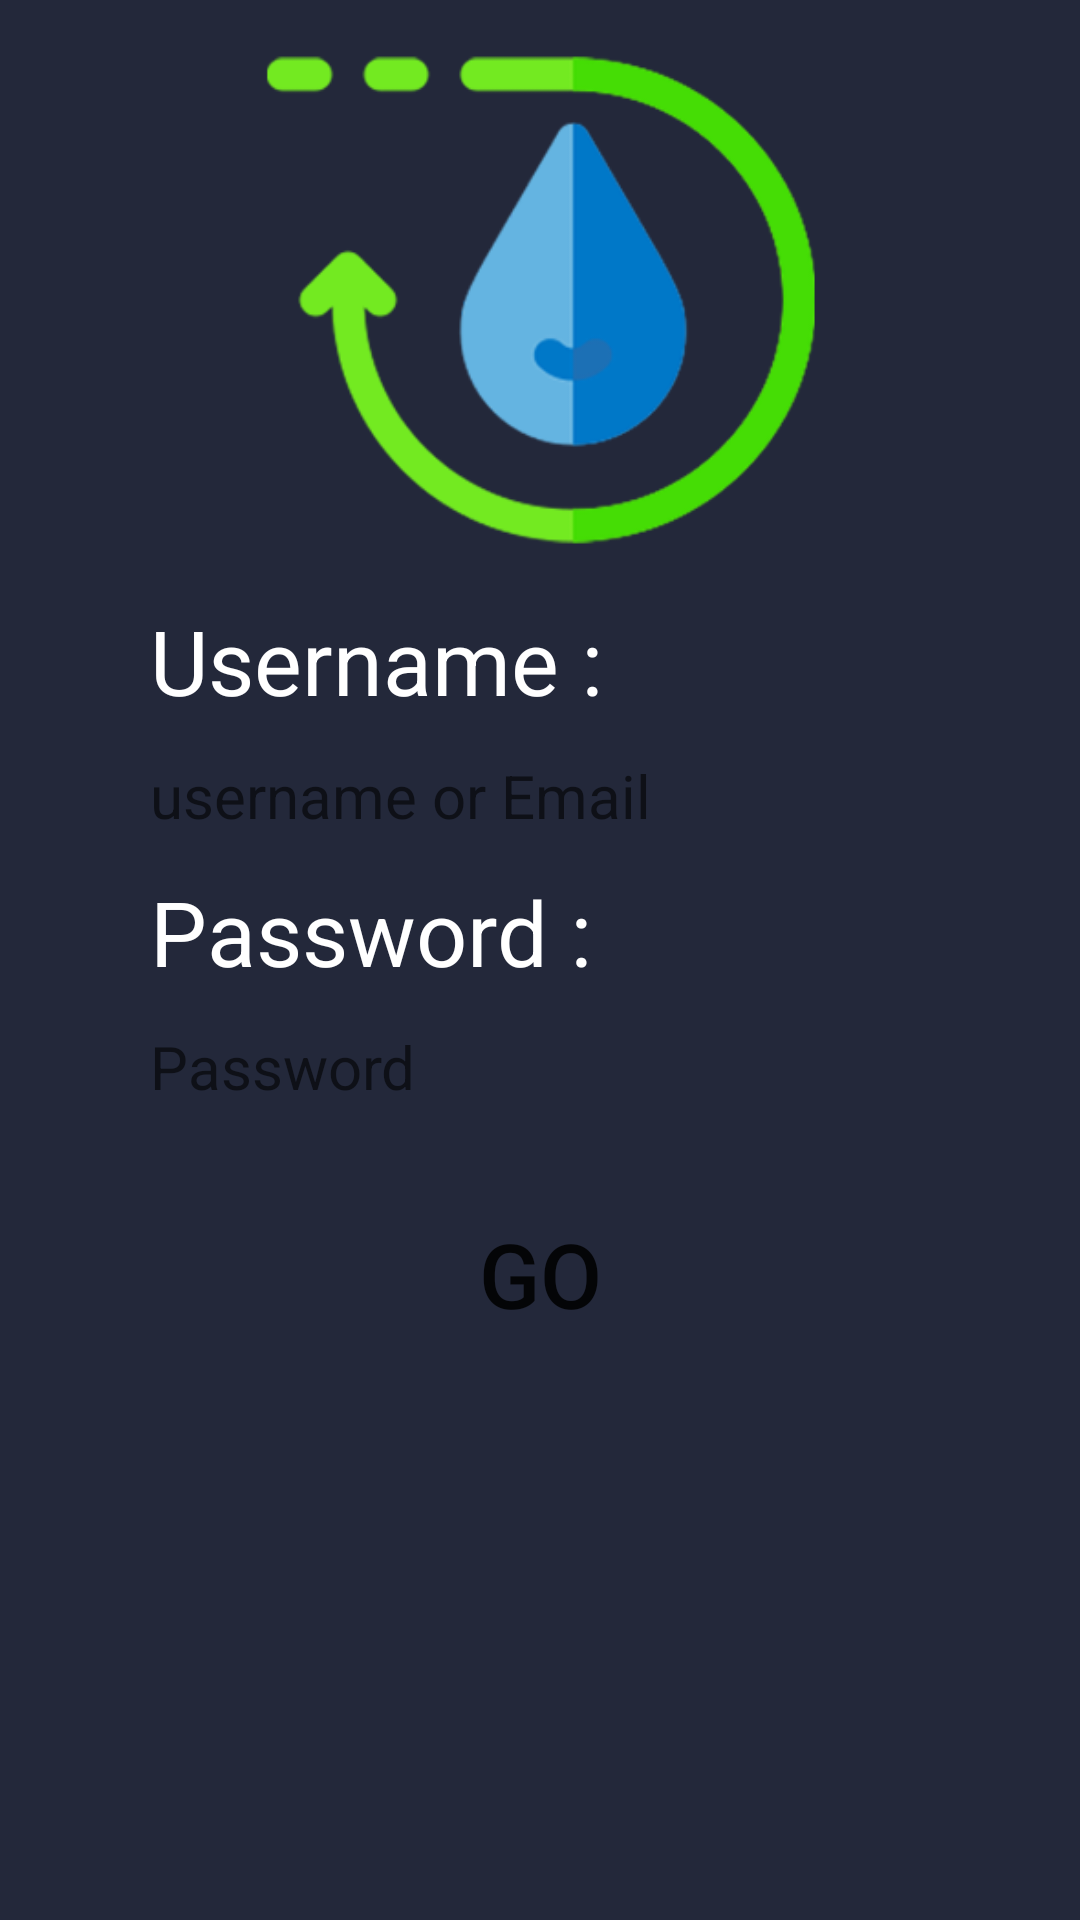

This screen was rendered from an Android layout file. Write that file and the resources it references.
<!-- AndroidManifest.xml: application theme MyTheme -->
<!-- res/layout/activity_main_login.xml -->
<?xml version="1.0" encoding="utf-8"?>
<LinearLayout xmlns:android="http://schemas.android.com/apk/res/android"
    xmlns:tools="http://schemas.android.com/tools"
    android:layout_width="match_parent"
    android:layout_height="match_parent"
    tools:context=".MainActivity"
    android:orientation="vertical"
    android:background="@color/darkblue"
    >
    <ImageView
        android:layout_width="match_parent"
        android:layout_height="200dp"
        android:src="@drawable/iot_water_logo"
        android:onClick="onClickConfigureHome"
        />

    <TextView
        android:id="@+id/txtUserName"
        android:text="Username :"
        android:layout_width="match_parent"
        android:layout_height="wrap_content"
        android:layout_marginHorizontal="50dp"
        android:textColor="@color/backgroundcolorwhite"
        android:textSize="30dp"></TextView>

    <EditText
        android:id="@+id/edUsername"
        android:layout_width="match_parent"
        android:layout_height="50dp"
        android:layout_marginHorizontal="50dp"
        android:hint="username or Email"
        android:background="@drawable/rounded_border_edittext"
        android:textSize="20sp"
        />

    <TextView
        android:id="@+id/txtPassword"
        android:text="Password :"
        android:layout_width="match_parent"
        android:layout_height="wrap_content"
        android:layout_marginHorizontal="50dp"
        android:textColor="@color/backgroundcolorwhite"
        android:textSize="30dp"></TextView>


    <EditText
        android:id="@+id/edPassword"
        android:layout_width="match_parent"
        android:layout_height="50dp"
        android:layout_marginHorizontal="50dp"
        android:hint="Password"
        android:inputType="textPassword"
        android:background="@drawable/rounded_border_edittext"
        android:textSize="20sp"
        />

    <LinearLayout
        android:layout_width="match_parent"
        android:layout_height="wrap_content"
        android:orientation="vertical"
        android:layout_marginTop="20dp"
        android:layout_marginHorizontal="50dp"
        >

           <Button
            android:id="@+id/btnLogin"
            android:layout_width="match_parent"
            android:layout_height="match_parent"
            android:layout_gravity="center"
            android:background="@drawable/button_rounded_corner"
            android:textSize="30dp"
            android:text="GO"
            android:onClick="onClickLogin"


        />

    </LinearLayout>

</LinearLayout>
<!-- resources referenced by this layout -->
<resources>
  <color name="backgroundcolorwhite">#ffffff</color>
  <color name="darkblue">#23283a</color>
  <!-- drawable iot_water_logo: png bitmap (drawable, 58324 bytes) -->
  <style name="MyTheme" parent="Theme.AppCompat.Light.NoActionBar">
          
          <item name="colorPrimary">@color/colorPrimary</item>
          <item name="colorPrimaryDark">@color/colorPrimaryDark</item>
          <item name="colorAccent">@color/colorAccent</item>
  
      </style>
  <color name="colorPrimary">#7c4dff</color>
  <color name="colorPrimaryDark">#4E6BEF </color>
  <color name="colorAccent">#FF4081</color>
</resources>
